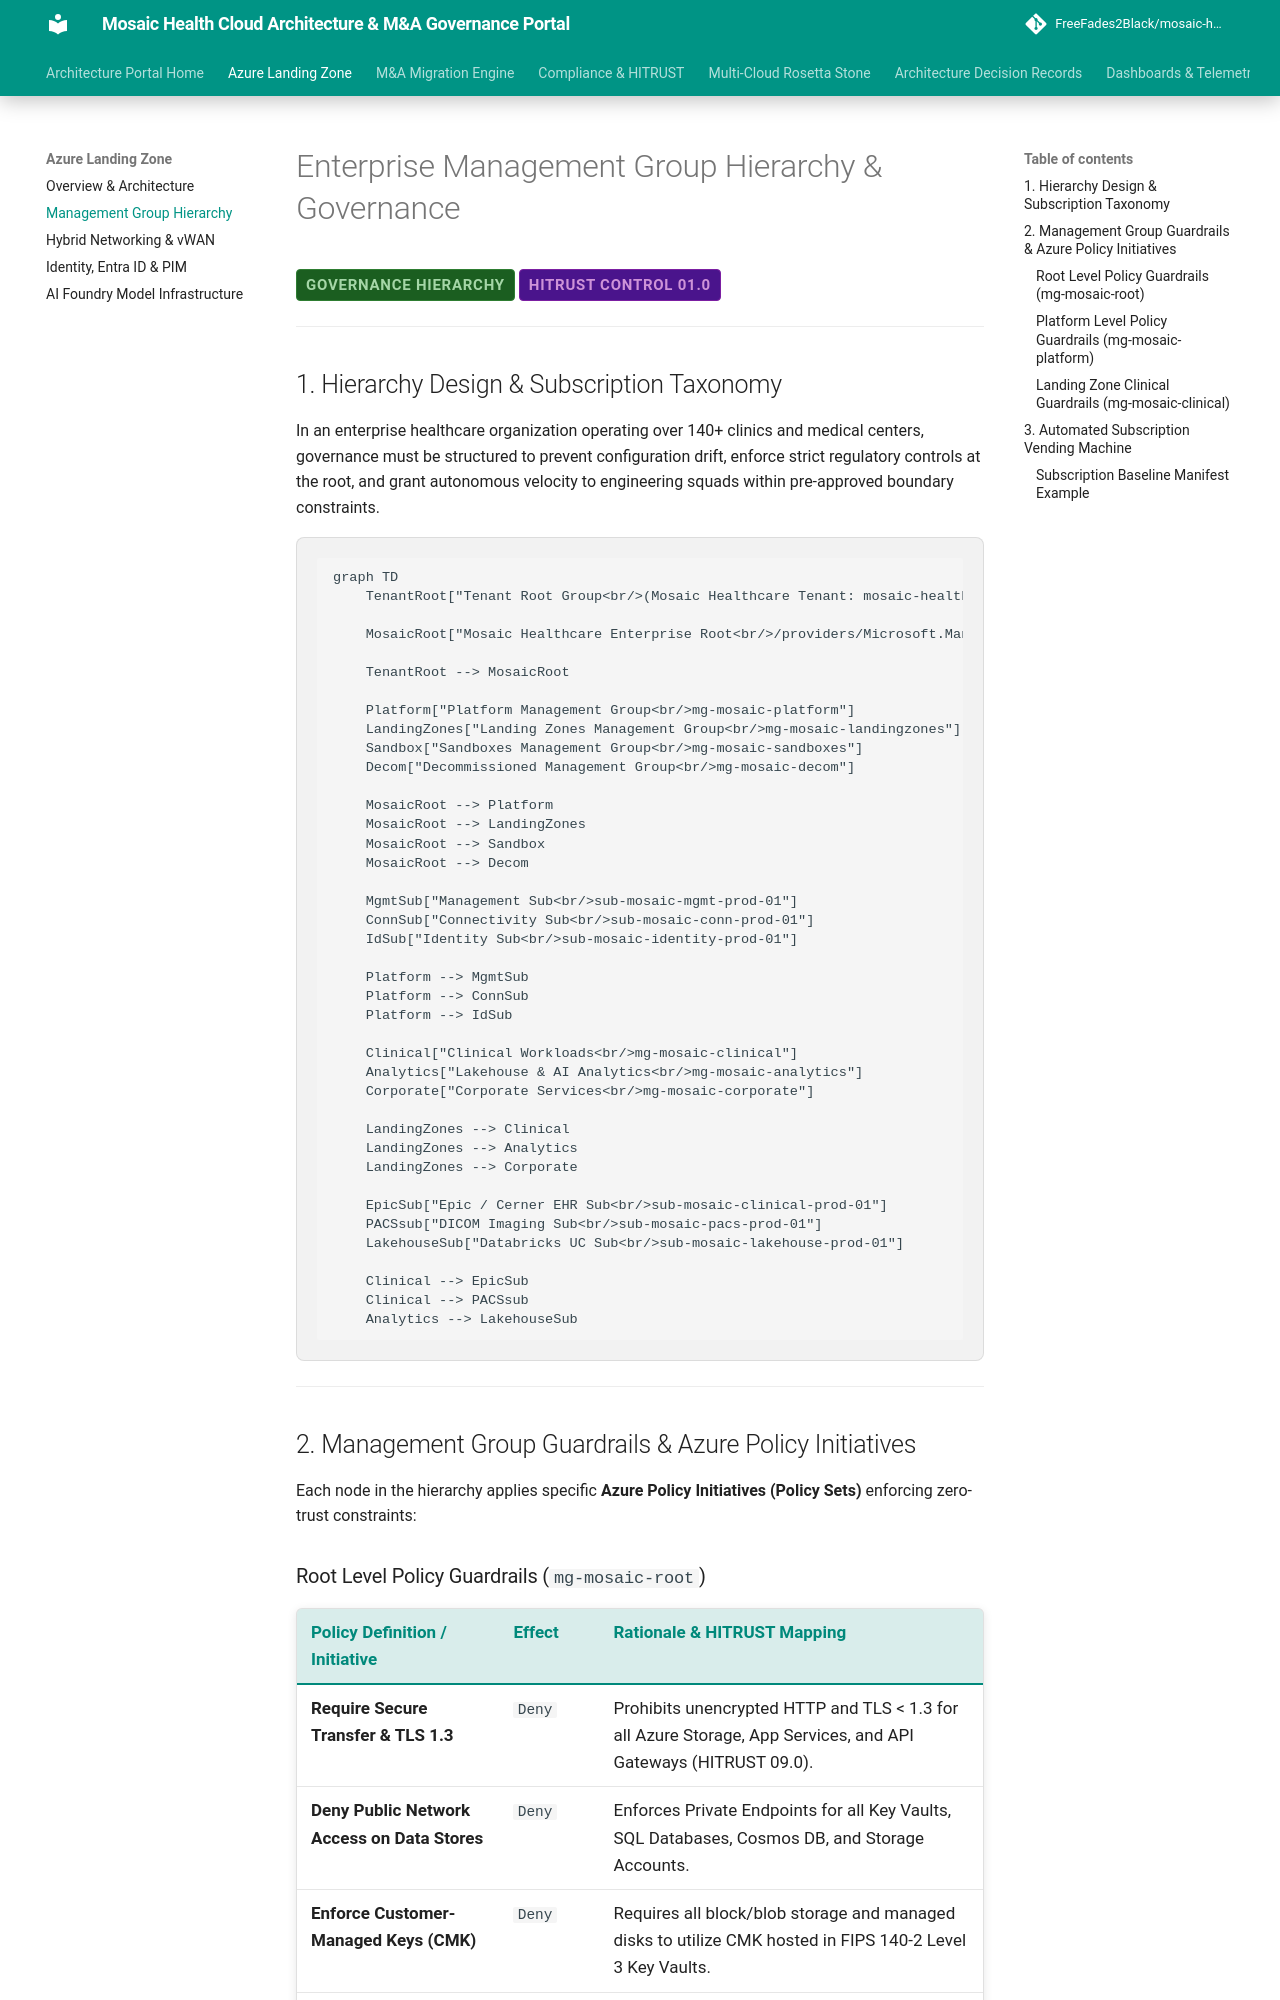

repository: FreeFades2Black/mosaic-health-cloud-architecture · page: landing-zone/management-groups/index.html · generator: mkdocs

# Enterprise Management Group Hierarchy & Governance

<span class="badge badge-prod">Governance Hierarchy</span>
<span class="badge badge-hitrust">HITRUST Control 01.0</span>

---

## 1. Hierarchy Design & Subscription Taxonomy

In an enterprise healthcare organization operating over 140+ clinics and medical centers, governance must be structured to prevent configuration drift, enforce strict regulatory controls at the root, and grant autonomous velocity to engineering squads within pre-approved boundary constraints.

```mermaid
graph TD
    TenantRoot["Tenant Root Group<br/>(Mosaic Healthcare Tenant: mosaic-healthcare.org)"]
    
    MosaicRoot["Mosaic Healthcare Enterprise Root<br/>/providers/Microsoft.Management/managementGroups/mg-mosaic-root"]
    
    TenantRoot --> MosaicRoot

    Platform["Platform Management Group<br/>mg-mosaic-platform"]
    LandingZones["Landing Zones Management Group<br/>mg-mosaic-landingzones"]
    Sandbox["Sandboxes Management Group<br/>mg-mosaic-sandboxes"]
    Decom["Decommissioned Management Group<br/>mg-mosaic-decom"]

    MosaicRoot --> Platform
    MosaicRoot --> LandingZones
    MosaicRoot --> Sandbox
    MosaicRoot --> Decom

    MgmtSub["Management Sub<br/>sub-mosaic-mgmt-prod-01"]
    ConnSub["Connectivity Sub<br/>sub-mosaic-conn-prod-01"]
    IdSub["Identity Sub<br/>sub-mosaic-identity-prod-01"]

    Platform --> MgmtSub
    Platform --> ConnSub
    Platform --> IdSub

    Clinical["Clinical Workloads<br/>mg-mosaic-clinical"]
    Analytics["Lakehouse & AI Analytics<br/>mg-mosaic-analytics"]
    Corporate["Corporate Services<br/>mg-mosaic-corporate"]

    LandingZones --> Clinical
    LandingZones --> Analytics
    LandingZones --> Corporate

    EpicSub["Epic / Cerner EHR Sub<br/>sub-mosaic-clinical-prod-01"]
    PACSsub["DICOM Imaging Sub<br/>sub-mosaic-pacs-prod-01"]
    LakehouseSub["Databricks UC Sub<br/>sub-mosaic-lakehouse-prod-01"]

    Clinical --> EpicSub
    Clinical --> PACSsub
    Analytics --> LakehouseSub
```

---

## 2. Management Group Guardrails & Azure Policy Initiatives

Each node in the hierarchy applies specific **Azure Policy Initiatives (Policy Sets)** enforcing zero-trust constraints:
